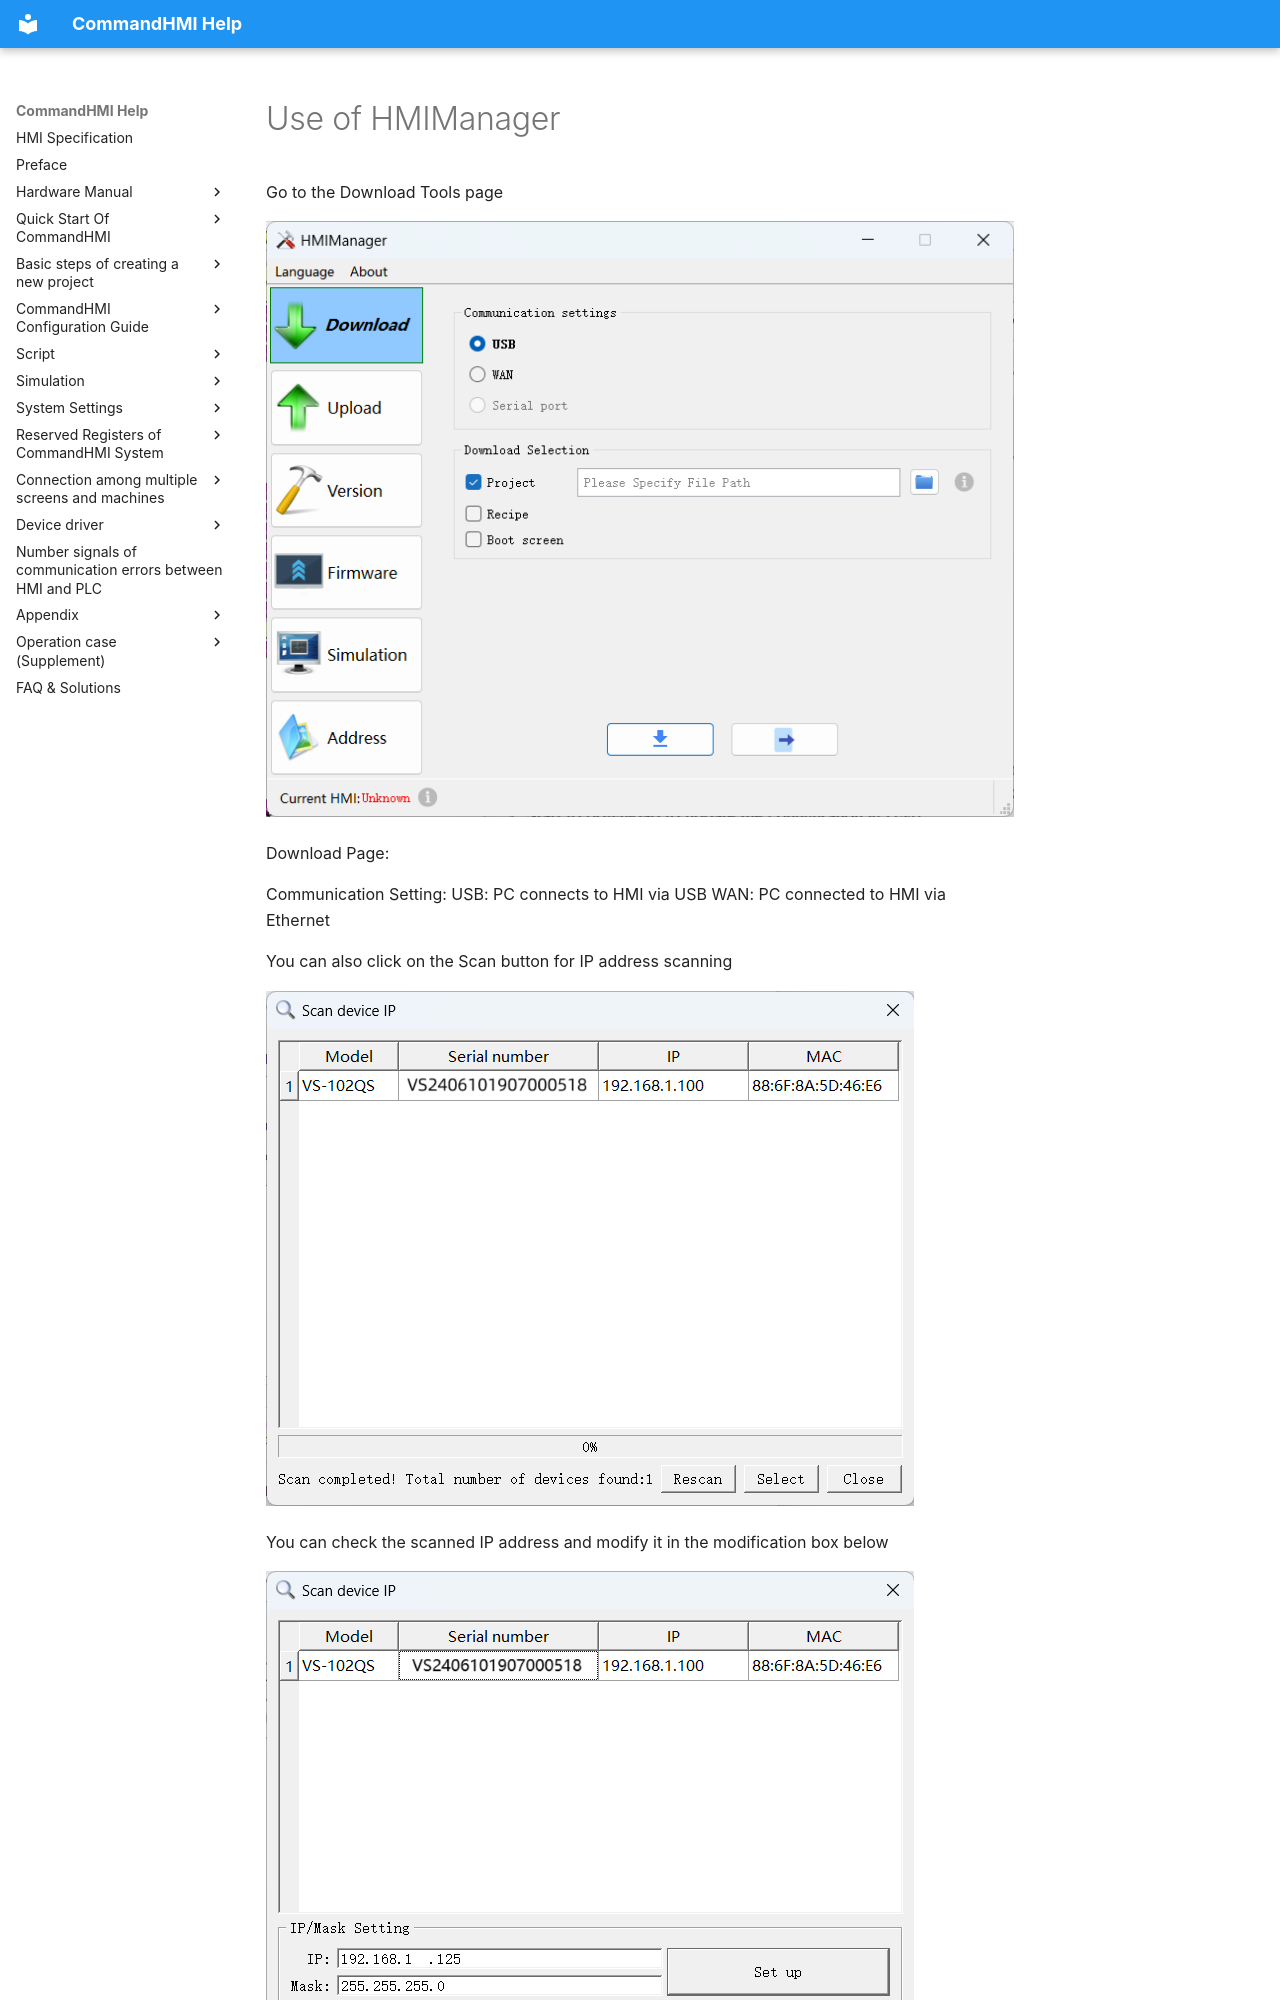

repository: AceAutomation/commandhmi-aide · page: en/appendix/hmimanager.html · generator: mkdocs

# Use of HMIManager

Go to the Download Tools page

![](hmimanageer.files/002.png)

Download Page:

Communication Setting:
USB: PC connects to HMI via USB
WAN: PC connected to HMI via Ethernet

You can also click on the Scan button for IP address scanning

![](hmimanageer.files/a1.png)

You can check the scanned IP address and modify it in the modification box below

![](hmimanageer.files/a2.png)

Click the button on the right to make changes to the on-screen information, and a pop-up window will appear when you're done.

![](hmimanageer.files/a3.png)

At this point, click Rescan, you can see that the modified results have been displayed in the list.

![](hmimanageer.files/a4.png)

Check the IP address you need to use and click the Select button to complete the selection of the target IP, the IP information will be synchronized to the download window interface.

**Caution!**

When using the IP scanning function, you should ensure that the following three requirements are realized:
